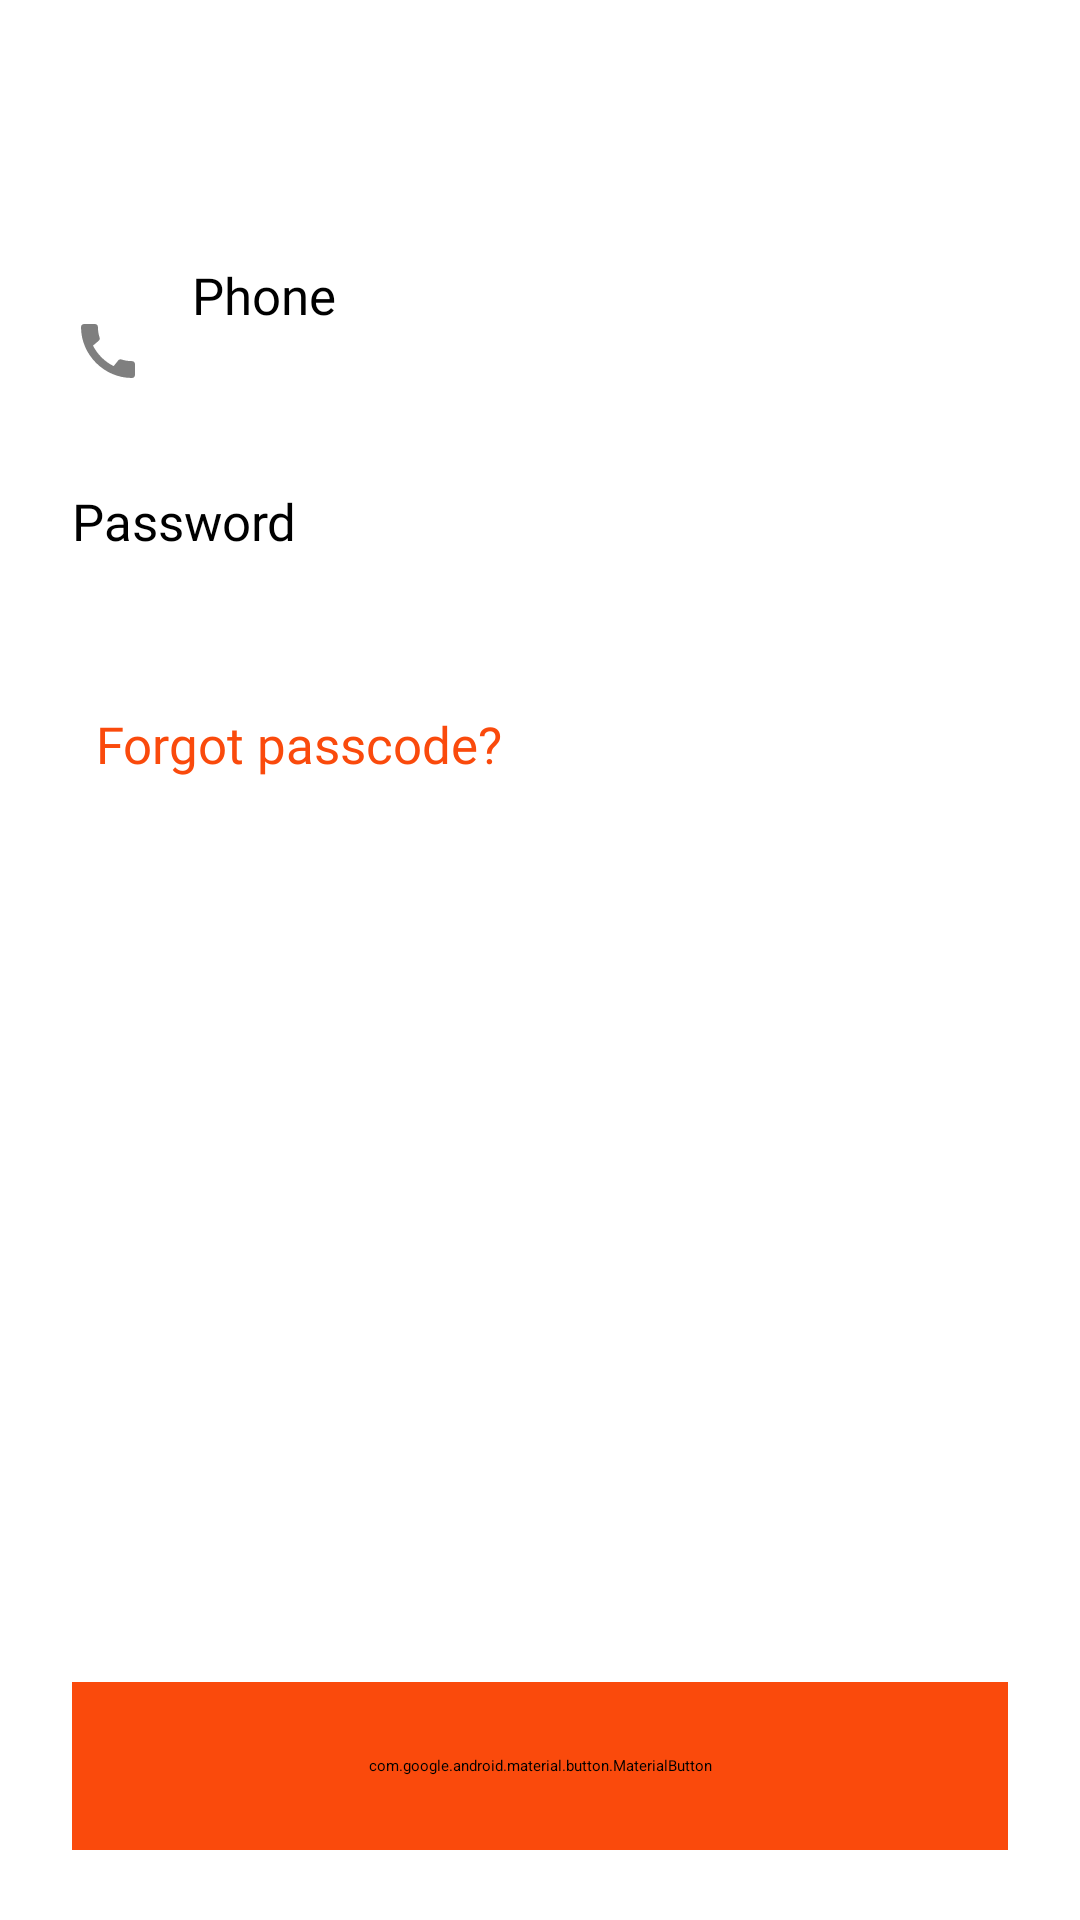

Android layout source for this screen:
<!-- AndroidManifest.xml: application theme Theme.FoodDelivery -->
<!-- res/layout/page_sign_in.xml -->
<?xml version="1.0" encoding="utf-8"?>
<androidx.constraintlayout.widget.ConstraintLayout xmlns:android="http://schemas.android.com/apk/res/android"
    xmlns:app="http://schemas.android.com/apk/res-auto"
    android:layout_width="match_parent"
    android:layout_height="match_parent">

    <androidx.appcompat.widget.AppCompatEditText
        android:id="@+id/page_sign_in_input_phone_number"
        android:layout_width="match_parent"
        android:layout_height="60dp"
        android:layout_marginHorizontal="24dp"
        android:drawableStart="@drawable/ic_login_screen_call"
        android:drawablePadding="16sp"
        android:fontFamily="@font/sf_pro_text"
        android:hint="@string/phone_hint"
        android:inputType="phone"
        android:maxLength="13"
        android:maxLines="1"
        android:textColor="@color/black"
        android:textSize="17sp"
        app:layout_constraintBottom_toBottomOf="parent"
        app:layout_constraintTop_toTopOf="parent"
        app:layout_constraintVertical_bias="0.15" />

    <androidx.appcompat.widget.AppCompatEditText
        android:id="@+id/page_sign_in_input_password"
        android:layout_width="match_parent"
        android:layout_height="60dp"
        android:layout_marginHorizontal="24dp"
        android:drawableStart="@drawable/ic_login_screen_lock"
        android:drawablePadding="16sp"
        android:fontFamily="@font/sf_pro_text"
        android:hint="@string/password_hint"
        android:inputType="textPassword"
        android:maxLength="20"
        android:maxLines="1"
        android:textColor="@color/black"
        android:textSize="17sp"
        app:layout_constraintBottom_toBottomOf="parent"
        app:layout_constraintTop_toTopOf="parent"
        app:layout_constraintVertical_bias="0.28" />

    <androidx.appcompat.widget.AppCompatTextView
        android:id="@+id/page_sign_in_forgot_passcode"
        android:layout_width="wrap_content"
        android:layout_height="wrap_content"
        android:fontFamily="@font/sf_pro_text"
        android:padding="8dp"
        android:text="@string/forgot_passcode"
        android:textColor="#FA4A0C"
        android:textSize="17sp"
        app:layout_constraintBottom_toBottomOf="parent"
        app:layout_constraintStart_toStartOf="@id/page_sign_in_input_password"
        app:layout_constraintTop_toTopOf="parent"
        app:layout_constraintVertical_bias="0.38" />

    <com.google.android.material.button.MaterialButton
        android:id="@+id/page_sign_in_login_button"
        android:layout_width="match_parent"
        android:layout_height="56dp"
        android:layout_marginHorizontal="24dp"
        android:backgroundTint="#FA4A0C"
        android:insetLeft="0dp"
        android:insetTop="0dp"
        android:insetRight="0dp"
        android:insetBottom="0dp"
        android:text="@string/text_login_screen"
        android:textAllCaps="false"
        android:textSize="18sp"
        app:cornerRadius="24dp"
        app:layout_constraintBottom_toBottomOf="@id/page_sign_in_line_92_percent"
        app:layout_constraintTop_toTopOf="@id/page_sign_in_line_92_percent" />

    <androidx.constraintlayout.widget.Guideline
        android:id="@+id/page_sign_in_line_92_percent"
        android:layout_width="@dimen/size_0dp"
        android:layout_height="@dimen/size_0dp"
        android:orientation="horizontal"
        app:layout_constraintGuide_percent="0.92" />


</androidx.constraintlayout.widget.ConstraintLayout>
<!-- resources referenced by this layout -->
<resources>
  <color name="black">#FF000000</color>
  <dimen name="size_0dp">0dp</dimen>
  <!-- drawable ic_login_screen_call (drawable) -->
  <vector android:height="24dp" android:tint="#80000000"
      android:viewportHeight="24" android:viewportWidth="24"
      android:width="24dp" xmlns:android="http://schemas.android.com/apk/res/android">
      <path android:fillColor="@android:color/white" android:pathData="M20.01,15.38c-1.23,0 -2.42,-0.2 -3.53,-0.56 -0.35,-0.12 -0.74,-0.03 -1.01,0.24l-1.57,1.97c-2.83,-1.35 -5.48,-3.9 -6.89,-6.83l1.95,-1.66c0.27,-0.28 0.35,-0.67 0.24,-1.02 -0.37,-1.11 -0.56,-2.3 -0.56,-3.53 0,-0.54 -0.45,-0.99 -0.99,-0.99H4.19C3.65,3 3,3.24 3,3.99 3,13.28 10.73,21 20.01,21c0.71,0 0.99,-0.63 0.99,-1.18v-3.45c0,-0.54 -0.45,-0.99 -0.99,-0.99z"/>
  </vector>
  <string name="forgot_passcode">Forgot passcode?</string>
  <string name="password_hint">Password</string>
  <string name="phone_hint">Phone</string>
  <string name="text_login_screen">Login</string>
</resources>
